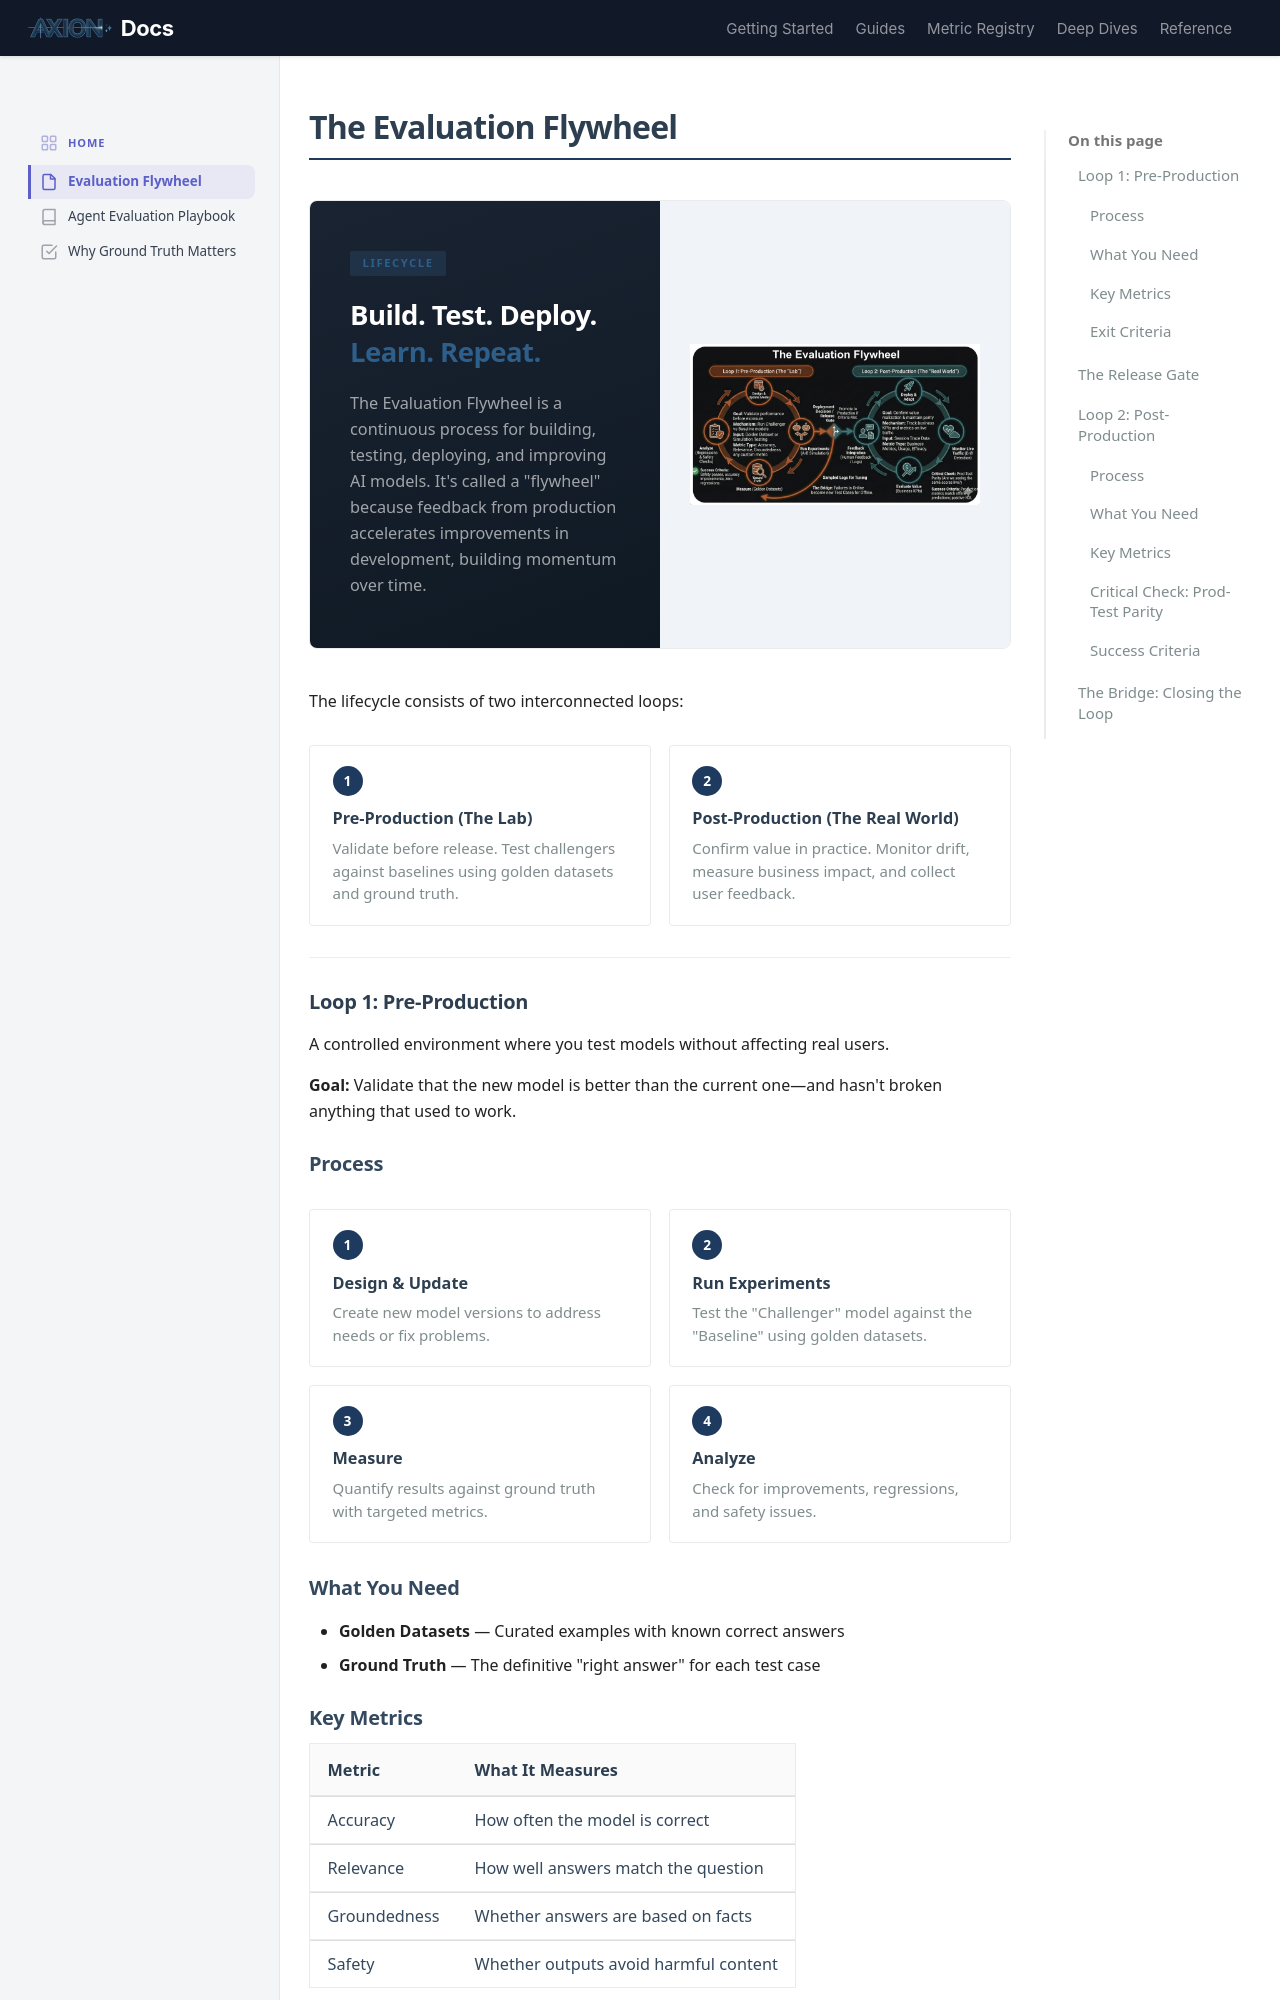

repository: ax-foundry/axion · page: evaluation_flywheel/index.html · generator: mkdocs

---
icon: custom/evaluate
---
# The Evaluation Flywheel

<div class="seatbelt-hero" markdown="0">
<div class="seatbelt-hero__text">
<span class="seatbelt-hero__label">Lifecycle</span>
<p class="seatbelt-hero__quote">Build. Test. Deploy.<br><em>Learn. Repeat.</em></p>
<p class="seatbelt-hero__sub">The Evaluation Flywheel is a continuous process for building, testing, deploying, and improving AI models. It's called a "flywheel" because feedback from production accelerates improvements in development, building momentum over time.</p>
</div>
<div class="seatbelt-hero__visual">
<img src="../assets/flywheel.png" alt="Evaluation Flywheel" loading="lazy">
</div>
</div>

The lifecycle consists of two interconnected loops:

<div class="rule-grid" markdown="0">
<div class="rule-card">
<span class="rule-card__number">1</span>
<p class="rule-card__title">Pre-Production (The Lab)</p>
<p class="rule-card__desc">Validate before release. Test challengers against baselines using golden datasets and ground truth.</p>
</div>
<div class="rule-card">
<span class="rule-card__number">2</span>
<p class="rule-card__title">Post-Production (The Real World)</p>
<p class="rule-card__desc">Confirm value in practice. Monitor drift, measure business impact, and collect user feedback.</p>
</div>
</div>

---

## Loop 1: Pre-Production

A controlled environment where you test models without affecting real users.

**Goal:** Validate that the new model is better than the current one—and hasn't broken anything that used to work.

### Process

<div class="rule-grid" markdown="0">
<div class="rule-card">
<span class="rule-card__number">1</span>
<p class="rule-card__title">Design & Update</p>
<p class="rule-card__desc">Create new model versions to address needs or fix problems.</p>
</div>
<div class="rule-card">
<span class="rule-card__number">2</span>
<p class="rule-card__title">Run Experiments</p>
<p class="rule-card__desc">Test the "Challenger" model against the "Baseline" using golden datasets.</p>
</div>
<div class="rule-card">
<span class="rule-card__number">3</span>
<p class="rule-card__title">Measure</p>
<p class="rule-card__desc">Quantify results against ground truth with targeted metrics.</p>
</div>
<div class="rule-card">
<span class="rule-card__number">4</span>
<p class="rule-card__title">Analyze</p>
<p class="rule-card__desc">Check for improvements, regressions, and safety issues.</p>
</div>
</div>

### What You Need

- **Golden Datasets** — Curated examples with known correct answers
- **Ground Truth** — The definitive "right answer" for each test case
